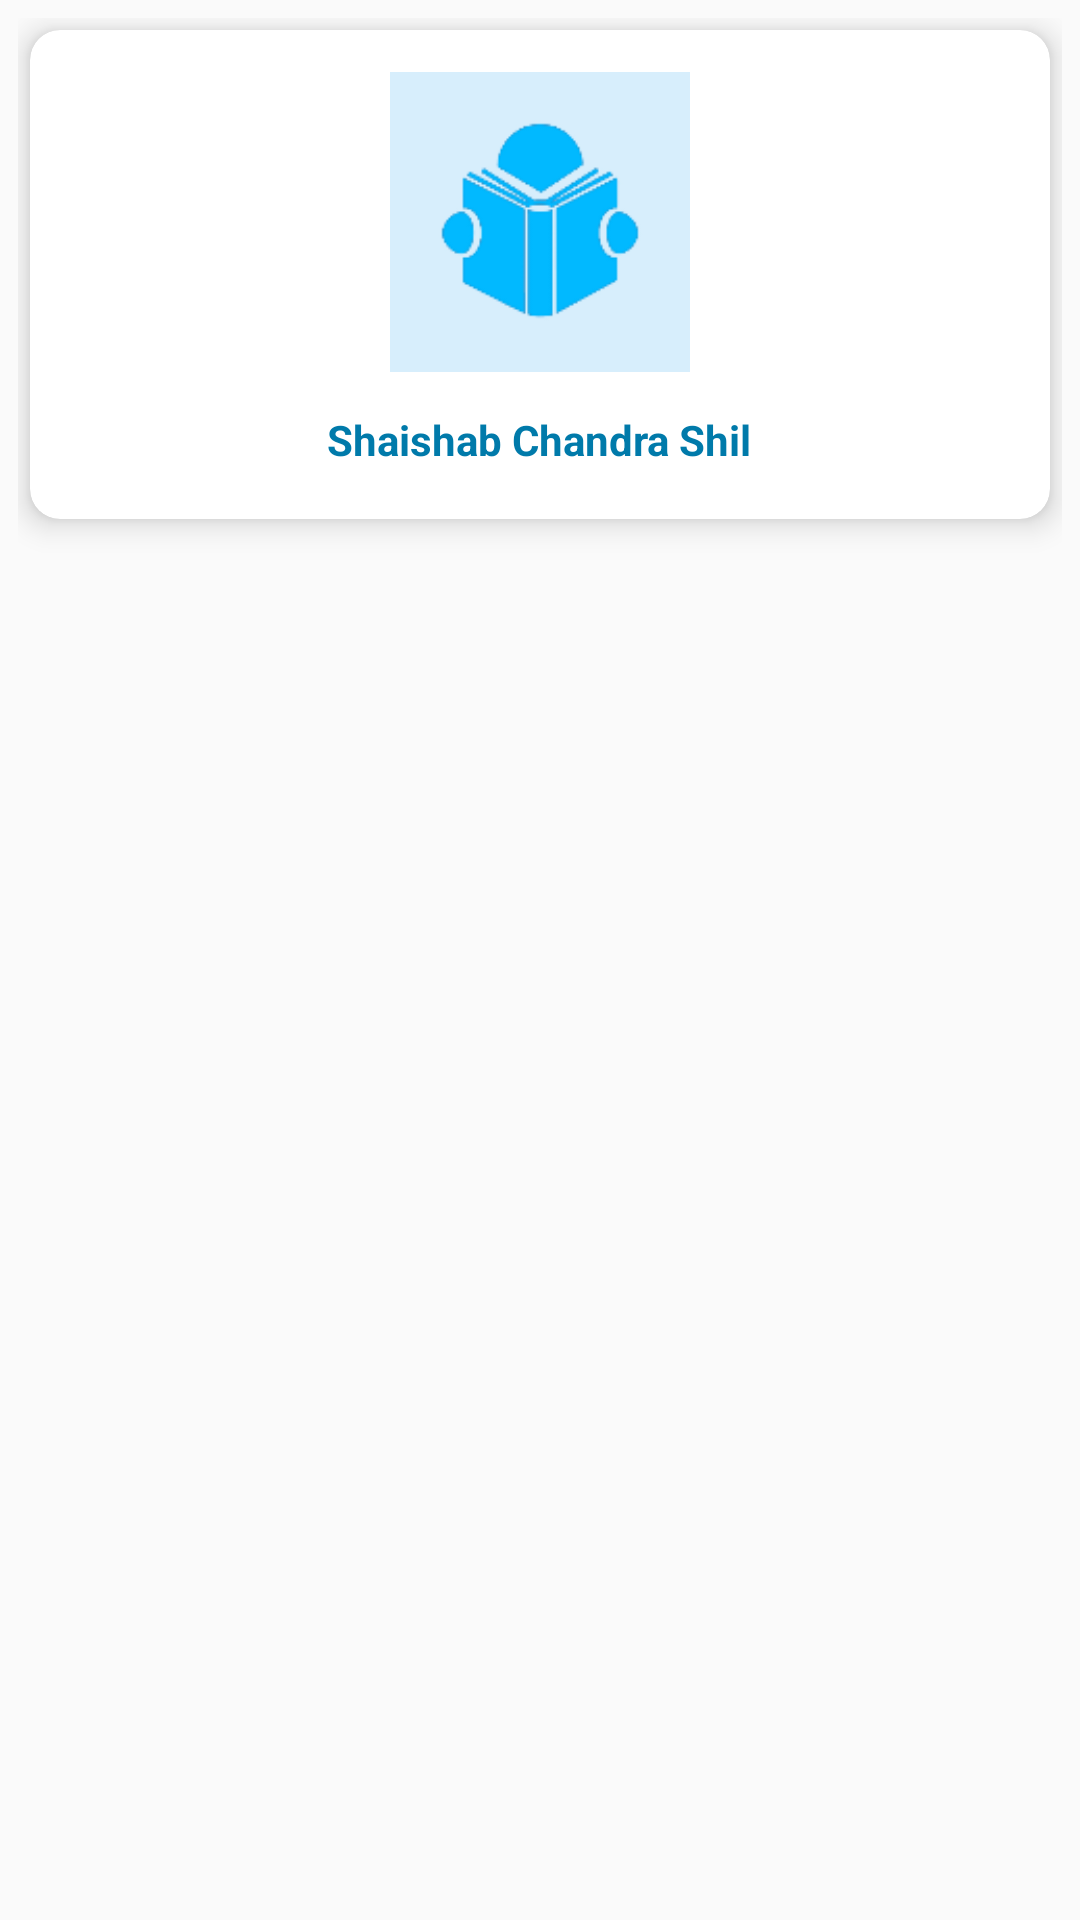

The Android layout XML behind this screen, and the referenced resources:
<!-- AndroidManifest.xml: application theme Theme.AppCompat.DayNight -->
<!-- res/layout/grid_model.xml -->
<LinearLayout xmlns:android="http://schemas.android.com/apk/res/android"
    xmlns:app="http://schemas.android.com/apk/res-auto"
    android:layout_width="match_parent"
    android:layout_height="wrap_content"
    android:orientation="vertical"
    android:padding="6dp" >

    <androidx.cardview.widget.CardView
        android:layout_width="match_parent"
        android:layout_height="wrap_content"
        android:layout_margin="4dp"
        android:focusable="true"
        android:foreground="@drawable/bg"
        android:scrollbars="vertical"
        app:cardCornerRadius="10dp"
        app:cardElevation="6dp"
        app:contentPadding="6dp" >

        <LinearLayout
            android:layout_width="match_parent"
            android:layout_height="match_parent"
            android:gravity="center"
            android:orientation="vertical"
            android:padding="8dp">

            <ImageView
                android:id="@+id/image"
                android:layout_width="match_parent"
                android:layout_height="100dp"
                android:layout_marginBottom="10dp"
                android:src="@mipmap/ic_launcher" />

            <TextView
                android:id="@+id/name"
                android:layout_width="wrap_content"
                android:layout_height="wrap_content"
                android:gravity="center"
                android:padding="3dp"
                android:text="@string/author"
                android:textColor="@color/primary_dark"
                android:textStyle="bold" />
        </LinearLayout>
    </androidx.cardview.widget.CardView>

</LinearLayout>
<!-- resources referenced by this layout -->
<resources>
  <color name="primary_dark">#FF007AAA</color>
  <!-- drawable bg (drawable) -->
  <?xml version="1.0" encoding="utf-8"?>
  <ripple xmlns:android="http://schemas.android.com/apk/res/android"
      xmlns:tools="http://schemas.android.com/tools"
      android:color="@color/primary"
      tools:targetApi="lollipop">
      <item android:id="@android:id/mask">
          <shape android:shape="rectangle">
              <solid android:color="@color/primary" />
          </shape>
      </item>
  </ripple>
  <!-- mipmap ic_launcher: png bitmap (mipmap-hdpi, 2262 bytes) -->
  <string name="author">Shaishab Chandra Shil</string>
  <color name="primary">#FF00B6FF</color>
</resources>
